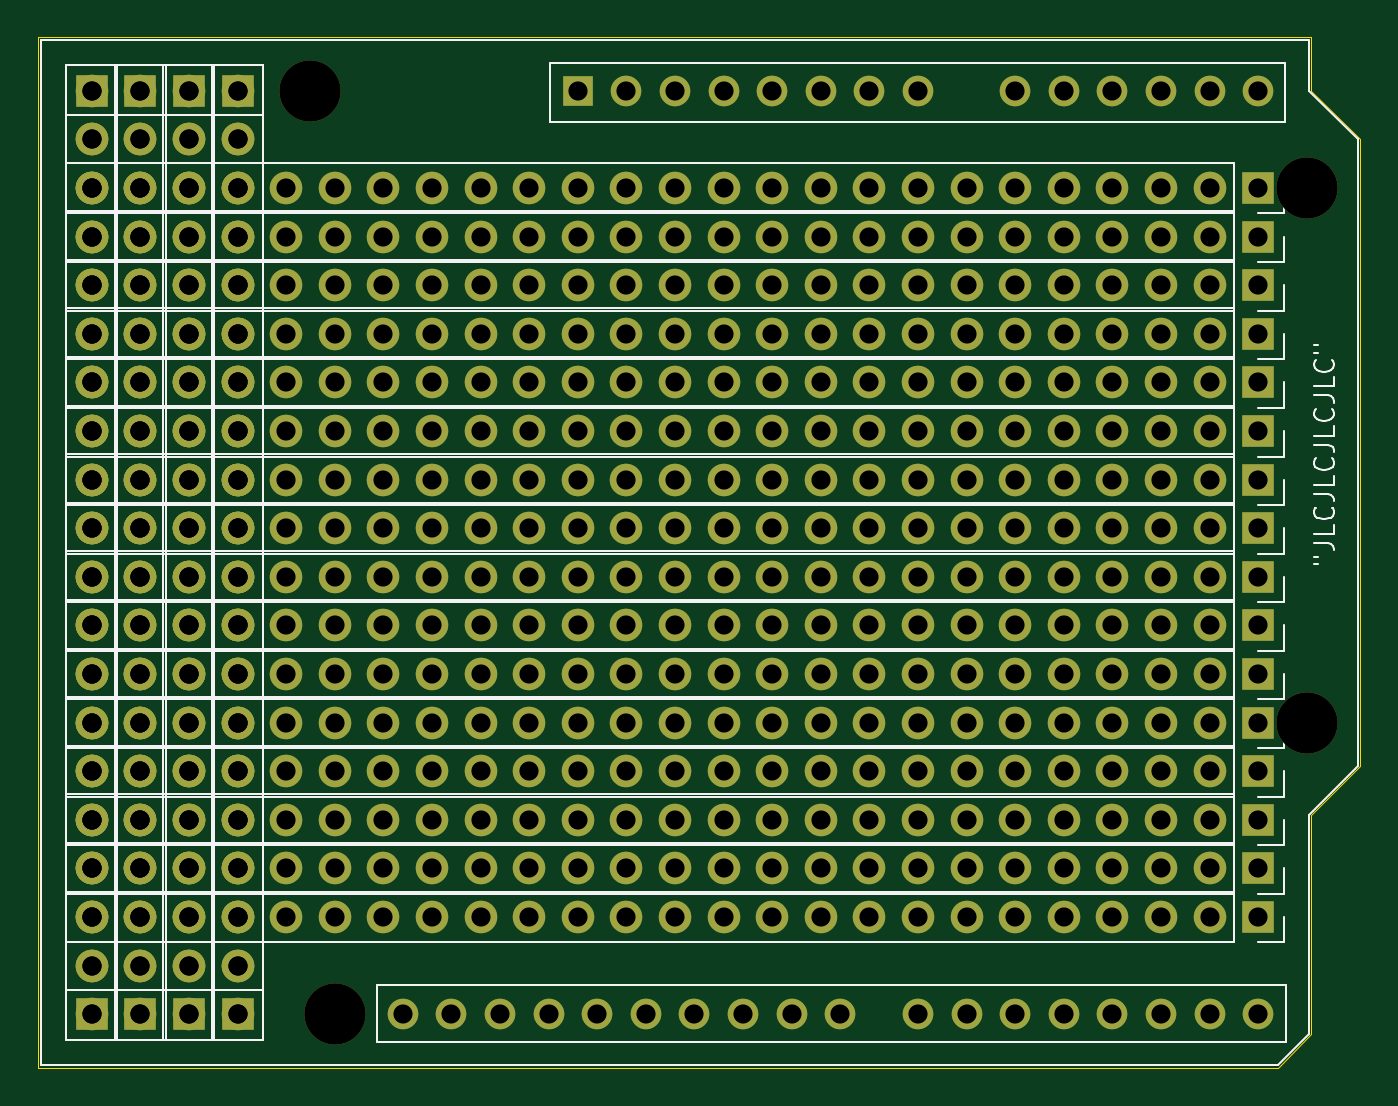
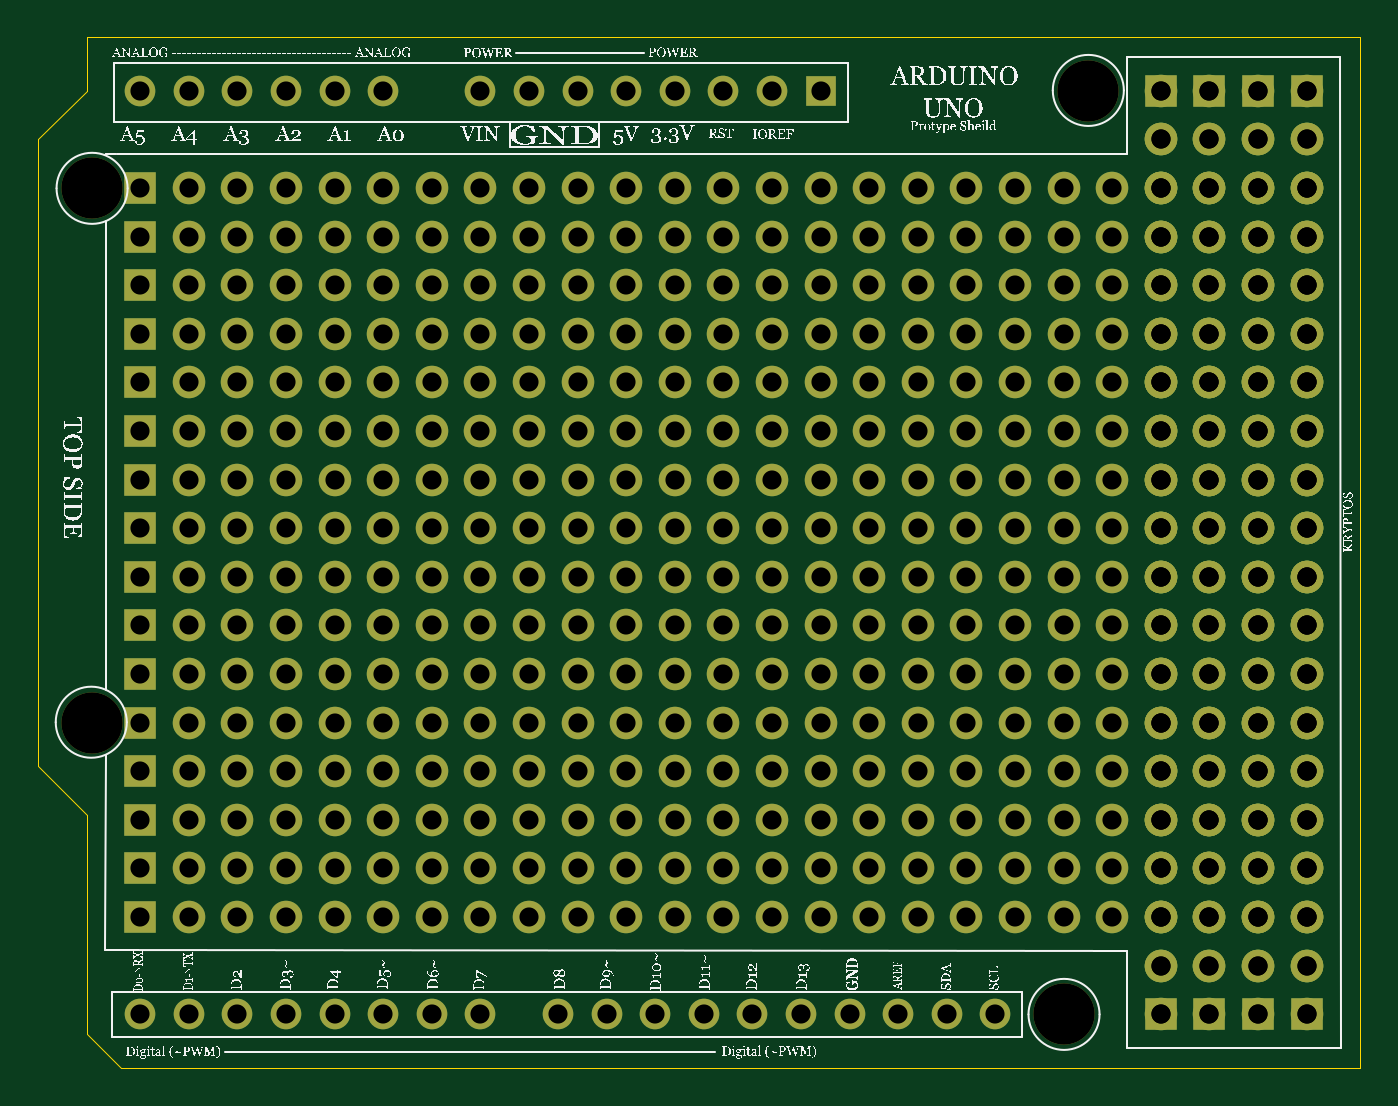
Circuit board: 11 layer files. Board 69.1 x 53.8 mm.
- bottom_copper: Arduino_PCB-B_Cu.gbr (31864 bytes)
- bottom_mask: Arduino_PCB-B_Mask.gbr (16378 bytes)
- paste: Arduino_PCB-B_Paste.gbr (454 bytes)
- bottom_silk: Arduino_PCB-B_Silkscreen.gbr (337615 bytes)
- outline: Arduino_PCB-Edge_Cuts.gbr (930 bytes)
- top_copper: Arduino_PCB-F_Cu.gbr (31864 bytes)
- top_mask: Arduino_PCB-F_Mask.gbr (16378 bytes)
- paste: Arduino_PCB-F_Paste.gbr (454 bytes)
- top_silk: Arduino_PCB-F_Silkscreen.gbr (13120 bytes)
- drill: Arduino_PCB-NPTH.drl (394 bytes)
- drill: Arduino_PCB-PTH.drl (9794 bytes)

=== bottom_copper: Arduino_PCB-B_Cu.gbr (31864 bytes, source omitted) ===
=== bottom_mask: Arduino_PCB-B_Mask.gbr (16378 bytes, source omitted) ===
=== paste: Arduino_PCB-B_Paste.gbr ===
%TF.GenerationSoftware,KiCad,Pcbnew,8.0.1*%
%TF.CreationDate,2024-04-20T17:55:11+02:00*%
%TF.ProjectId,Arduino_PCB,41726475-696e-46f5-9f50-43422e6b6963,rev?*%
%TF.SameCoordinates,Original*%
%TF.FileFunction,Paste,Bot*%
%TF.FilePolarity,Positive*%
%FSLAX46Y46*%
G04 Gerber Fmt 4.6, Leading zero omitted, Abs format (unit mm)*
G04 Created by KiCad (PCBNEW 8.0.1) date 2024-04-20 17:55:11*
%MOMM*%
%LPD*%
G01*
G04 APERTURE LIST*
G04 APERTURE END LIST*
M02*

=== bottom_silk: Arduino_PCB-B_Silkscreen.gbr (337615 bytes, source omitted) ===
=== outline: Arduino_PCB-Edge_Cuts.gbr ===
%TF.GenerationSoftware,KiCad,Pcbnew,8.0.1*%
%TF.CreationDate,2024-04-20T17:55:12+02:00*%
%TF.ProjectId,Arduino_PCB,41726475-696e-46f5-9f50-43422e6b6963,rev?*%
%TF.SameCoordinates,Original*%
%TF.FileFunction,Profile,NP*%
%FSLAX46Y46*%
G04 Gerber Fmt 4.6, Leading zero omitted, Abs format (unit mm)*
G04 Created by KiCad (PCBNEW 8.0.1) date 2024-04-20 17:55:12*
%MOMM*%
%LPD*%
G01*
G04 APERTURE LIST*
%TA.AperFunction,Profile*%
%ADD10C,0.050000*%
%TD*%
G04 APERTURE END LIST*
D10*
X160110000Y-39250000D02*
X93570000Y-39250000D01*
X160110000Y-42040000D02*
X160110000Y-39250000D01*
X162650000Y-44580000D02*
X160110000Y-42040000D01*
X162650000Y-77350000D02*
X162650000Y-44580000D01*
X160110000Y-79890000D02*
X162650000Y-77350000D01*
X160110000Y-91320000D02*
X160110000Y-79890000D01*
X158340000Y-93090000D02*
X160110000Y-91320000D01*
X93570000Y-93090000D02*
X158340000Y-93090000D01*
X93570000Y-39250000D02*
X93570000Y-93090000D01*
M02*

=== top_copper: Arduino_PCB-F_Cu.gbr (31864 bytes, source omitted) ===
=== top_mask: Arduino_PCB-F_Mask.gbr (16378 bytes, source omitted) ===
=== paste: Arduino_PCB-F_Paste.gbr ===
%TF.GenerationSoftware,KiCad,Pcbnew,8.0.1*%
%TF.CreationDate,2024-04-20T17:55:11+02:00*%
%TF.ProjectId,Arduino_PCB,41726475-696e-46f5-9f50-43422e6b6963,rev?*%
%TF.SameCoordinates,Original*%
%TF.FileFunction,Paste,Top*%
%TF.FilePolarity,Positive*%
%FSLAX46Y46*%
G04 Gerber Fmt 4.6, Leading zero omitted, Abs format (unit mm)*
G04 Created by KiCad (PCBNEW 8.0.1) date 2024-04-20 17:55:11*
%MOMM*%
%LPD*%
G01*
G04 APERTURE LIST*
G04 APERTURE END LIST*
M02*

=== top_silk: Arduino_PCB-F_Silkscreen.gbr (13120 bytes, source omitted) ===
=== drill: Arduino_PCB-NPTH.drl ===
M48
; DRILL file {KiCad 8.0.1} date 2024-04-20T17:55:09+0200
; FORMAT={-:-/ absolute / inch / decimal}
; #@! TF.CreationDate,2024-04-20T17:55:09+02:00
; #@! TF.GenerationSoftware,Kicad,Pcbnew,8.0.1
; #@! TF.FileFunction,NonPlated,1,2,NPTH
FMAT,2
INCH
; #@! TA.AperFunction,NonPlated,NPTH,ComponentDrill
T1C0.1260
%
G90
G05
T1
X4.2437Y-1.6551
X4.2937Y-3.5551
X6.2937Y-1.8551
X6.2937Y-2.9551
M30

=== drill: Arduino_PCB-PTH.drl (9794 bytes, source omitted) ===
